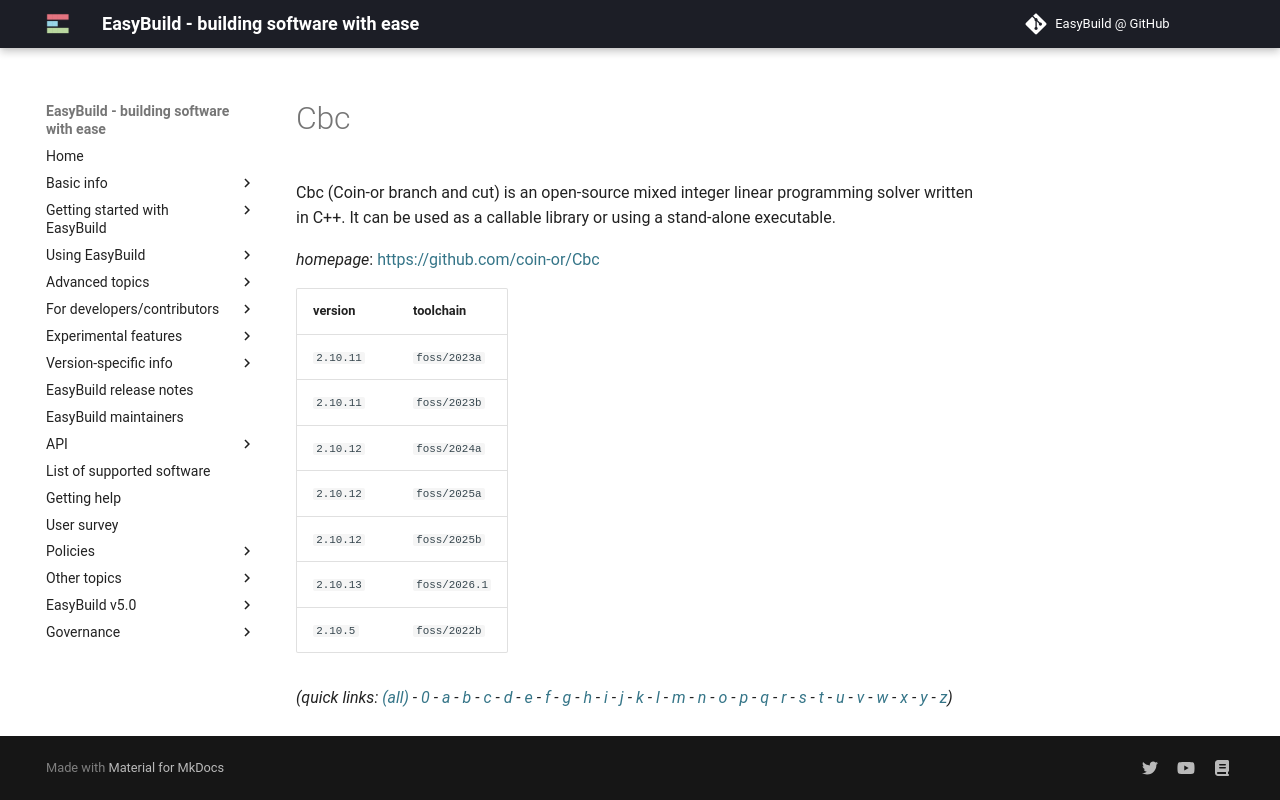

repository: easybuilders/easybuild-docs · page: version-specific/supported-software/c/Cbc/index.html · generator: mkdocs

---
search:
  boost: 0.5
---
# Cbc

Cbc (Coin-or branch and cut) is an open-source mixed integer linear programming solver written in C++. It can be used as a callable library or using a stand-alone executable.

*homepage*: <https://github.com/coin-or/Cbc>

version | toolchain
--------|----------
``2.10.11`` | ``foss/2023a``
``2.10.11`` | ``foss/2023b``
``2.10.12`` | ``foss/2024a``
``2.10.12`` | ``foss/2025a``
``2.10.12`` | ``foss/2025b``
``2.10.5`` | ``foss/2022b``


*(quick links: [(all)](../index.md) - [0](../0/index.md) - [a](../a/index.md) - [b](../b/index.md) - [c](../c/index.md) - [d](../d/index.md) - [e](../e/index.md) - [f](../f/index.md) - [g](../g/index.md) - [h](../h/index.md) - [i](../i/index.md) - [j](../j/index.md) - [k](../k/index.md) - [l](../l/index.md) - [m](../m/index.md) - [n](../n/index.md) - [o](../o/index.md) - [p](../p/index.md) - [q](../q/index.md) - [r](../r/index.md) - [s](../s/index.md) - [t](../t/index.md) - [u](../u/index.md) - [v](../v/index.md) - [w](../w/index.md) - [x](../x/index.md) - [y](../y/index.md) - [z](../z/index.md))*
